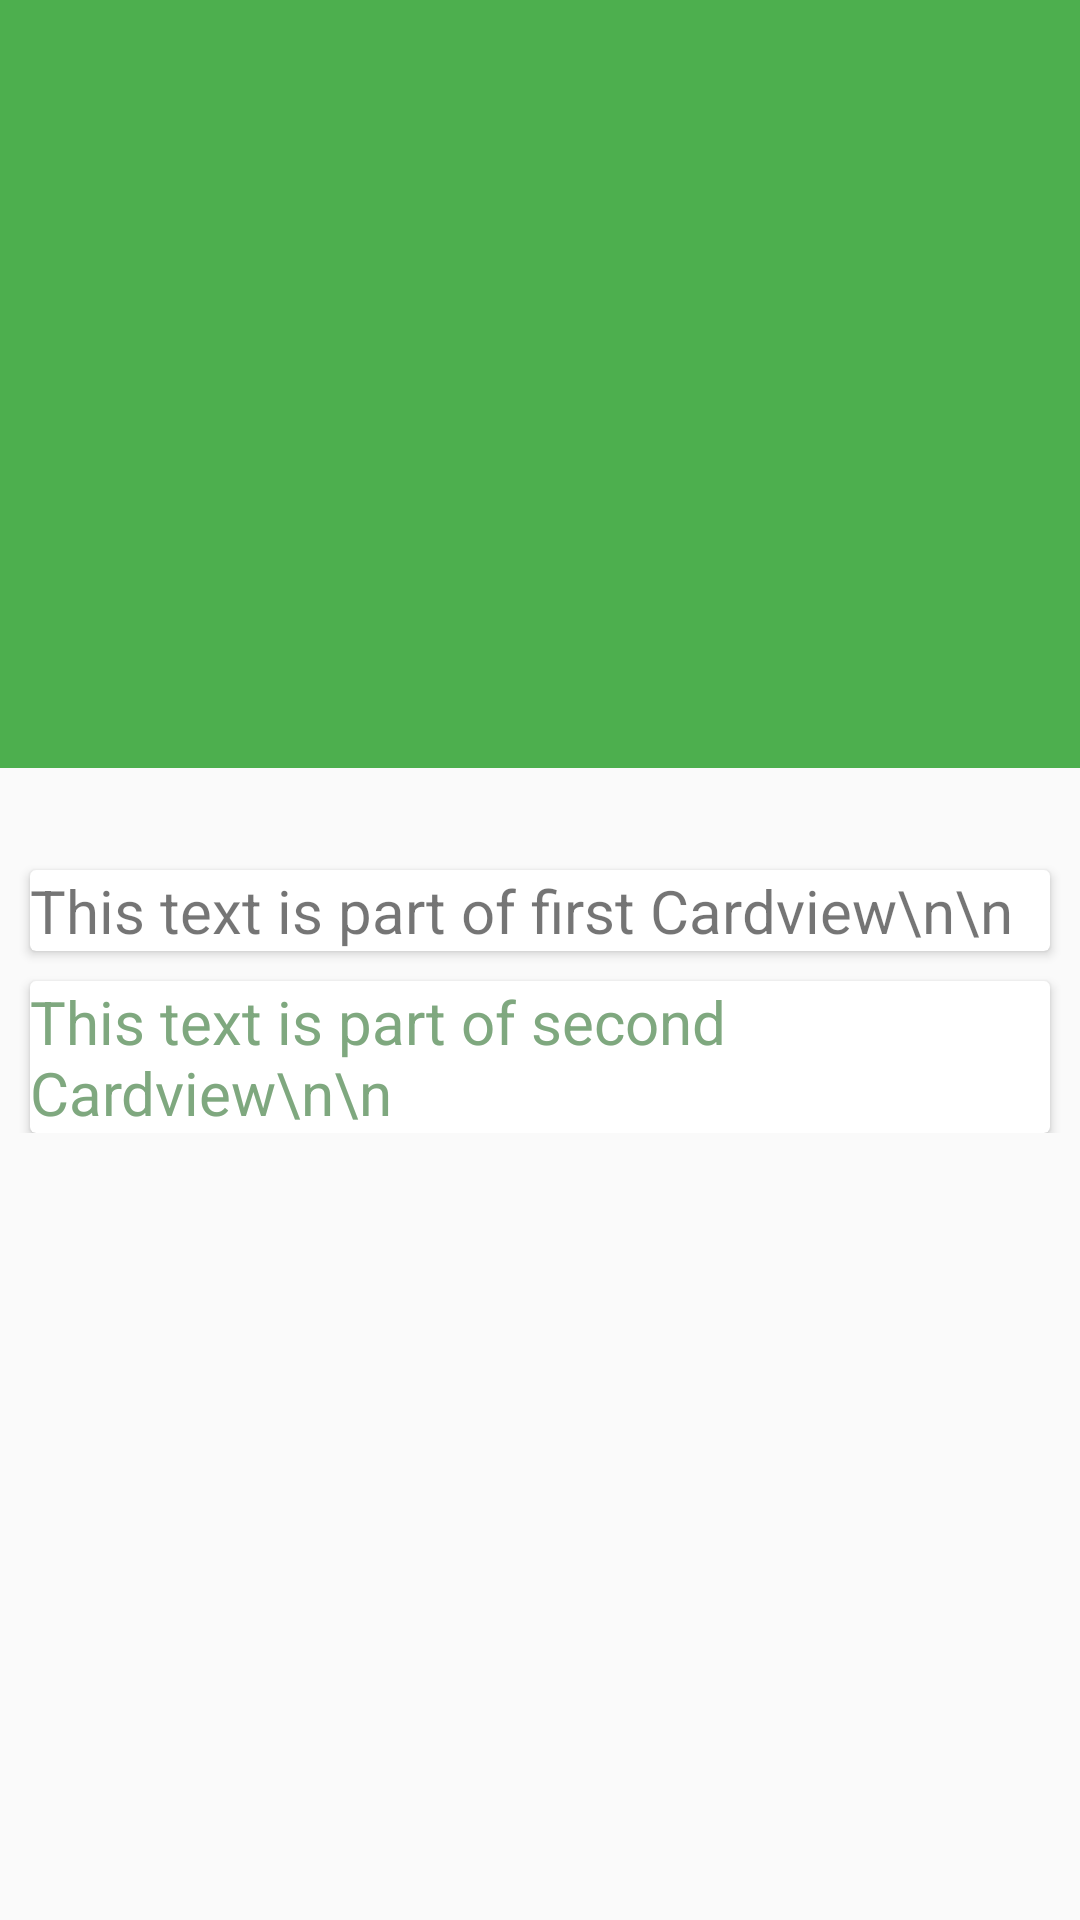

Here is an Android app screen rendered from its layout file. Give the layout XML and the strings, colors and styles it references.
<!-- AndroidManifest.xml: application theme MyMaterialTheme -->
<!-- res/layout/collapsing_toolbar.xml -->
<android.support.design.widget.CoordinatorLayout
    xmlns:android="http://schemas.android.com/apk/res/android"
    xmlns:app="http://schemas.android.com/apk/res-auto"
    android:id="@+id/main_content"
    android:layout_width="match_parent"
    android:layout_height="match_parent"
    android:fitsSystemWindows="true">

    <android.support.design.widget.AppBarLayout
        android:id="@+id/MyAppbar"
        android:layout_width="match_parent"
        android:layout_height="256dp"
        android:fitsSystemWindows="true">

    <android.support.design.widget.CollapsingToolbarLayout
        android:id="@+id/collapse_toolbar"
        android:layout_width="match_parent"
        android:layout_height="match_parent"
        app:layout_scrollFlags="scroll|exitUntilCollapsed"
        android:background="?attr/colorPrimary"
        android:fitsSystemWindows="true">

        <android.support.v7.widget.Toolbar
            android:id="@+id/MyToolbar"
            android:layout_width="match_parent"
            android:layout_height="?attr/actionBarSize"
            app:layout_collapseMode="pin"
            android:background="?attr/colorPrimary" />

    </android.support.design.widget.CollapsingToolbarLayout>

</android.support.design.widget.AppBarLayout>

<android.support.v4.widget.NestedScrollView
android:layout_width="match_parent"
android:layout_height="match_parent"
android:layout_gravity="fill_vertical"
app:layout_behavior="@string/appbar_scrolling_view_behavior">

<LinearLayout
    android:layout_width="match_parent"
    android:layout_height="match_parent"
    android:orientation="vertical"
    android:paddingTop="24dp">

    <android.support.v7.widget.CardView
        android:layout_marginLeft="10dp"
        android:layout_marginRight="10dp"
        android:layout_marginTop="10dp"
        android:layout_width="match_parent"
        android:layout_height="wrap_content">

        <LinearLayout
            android:orientation="vertical"
            android:layout_width="match_parent"
            android:layout_height="wrap_content">

            <TextView
                android:layout_width="match_parent"
                android:layout_height="wrap_content"
                android:textSize="20sp"
                android:text="This text is part of first Cardview\n\n"/>

        </LinearLayout>

    </android.support.v7.widget.CardView>

    <android.support.v7.widget.CardView
        android:layout_marginLeft="10dp"
        android:layout_marginRight="10dp"
        android:layout_marginTop="10dp"
        android:layout_width="match_parent"
        android:layout_height="wrap_content">

        <LinearLayout
            android:orientation="vertical"
            android:layout_width="match_parent"
            android:layout_height="wrap_content">

            <TextView
                android:layout_width="match_parent"
                android:layout_height="wrap_content"
                android:textSize="20sp"
                android:textColor="@color/abc_search_url_text"
                android:text="This text is part of second Cardview\n\n"/>

        </LinearLayout>

    </android.support.v7.widget.CardView>

</LinearLayout>

</android.support.v4.widget.NestedScrollView>

    </android.support.design.widget.CoordinatorLayout>
<!-- resources referenced by this layout -->
<resources>
  <style name="MyMaterialTheme" parent="MyMaterialTheme.Base">
  
      </style>
  <style name="MyMaterialTheme.Base" parent="Theme.AppCompat.Light.DarkActionBar">
          <item name="windowNoTitle">true</item>
          <item name="windowActionBar">false</item>
          <item name="colorPrimary">@color/colorPrimary</item>
          <item name="colorPrimaryDark">@color/colorPrimaryDark</item>
          <item name="colorAccent">@color/colorAccent</item>
      </style>
  <color name="colorPrimary">#4DAF4E</color>
  <color name="colorPrimaryDark">#378F43</color>
  <color name="colorAccent">#8BC34A</color>
</resources>
